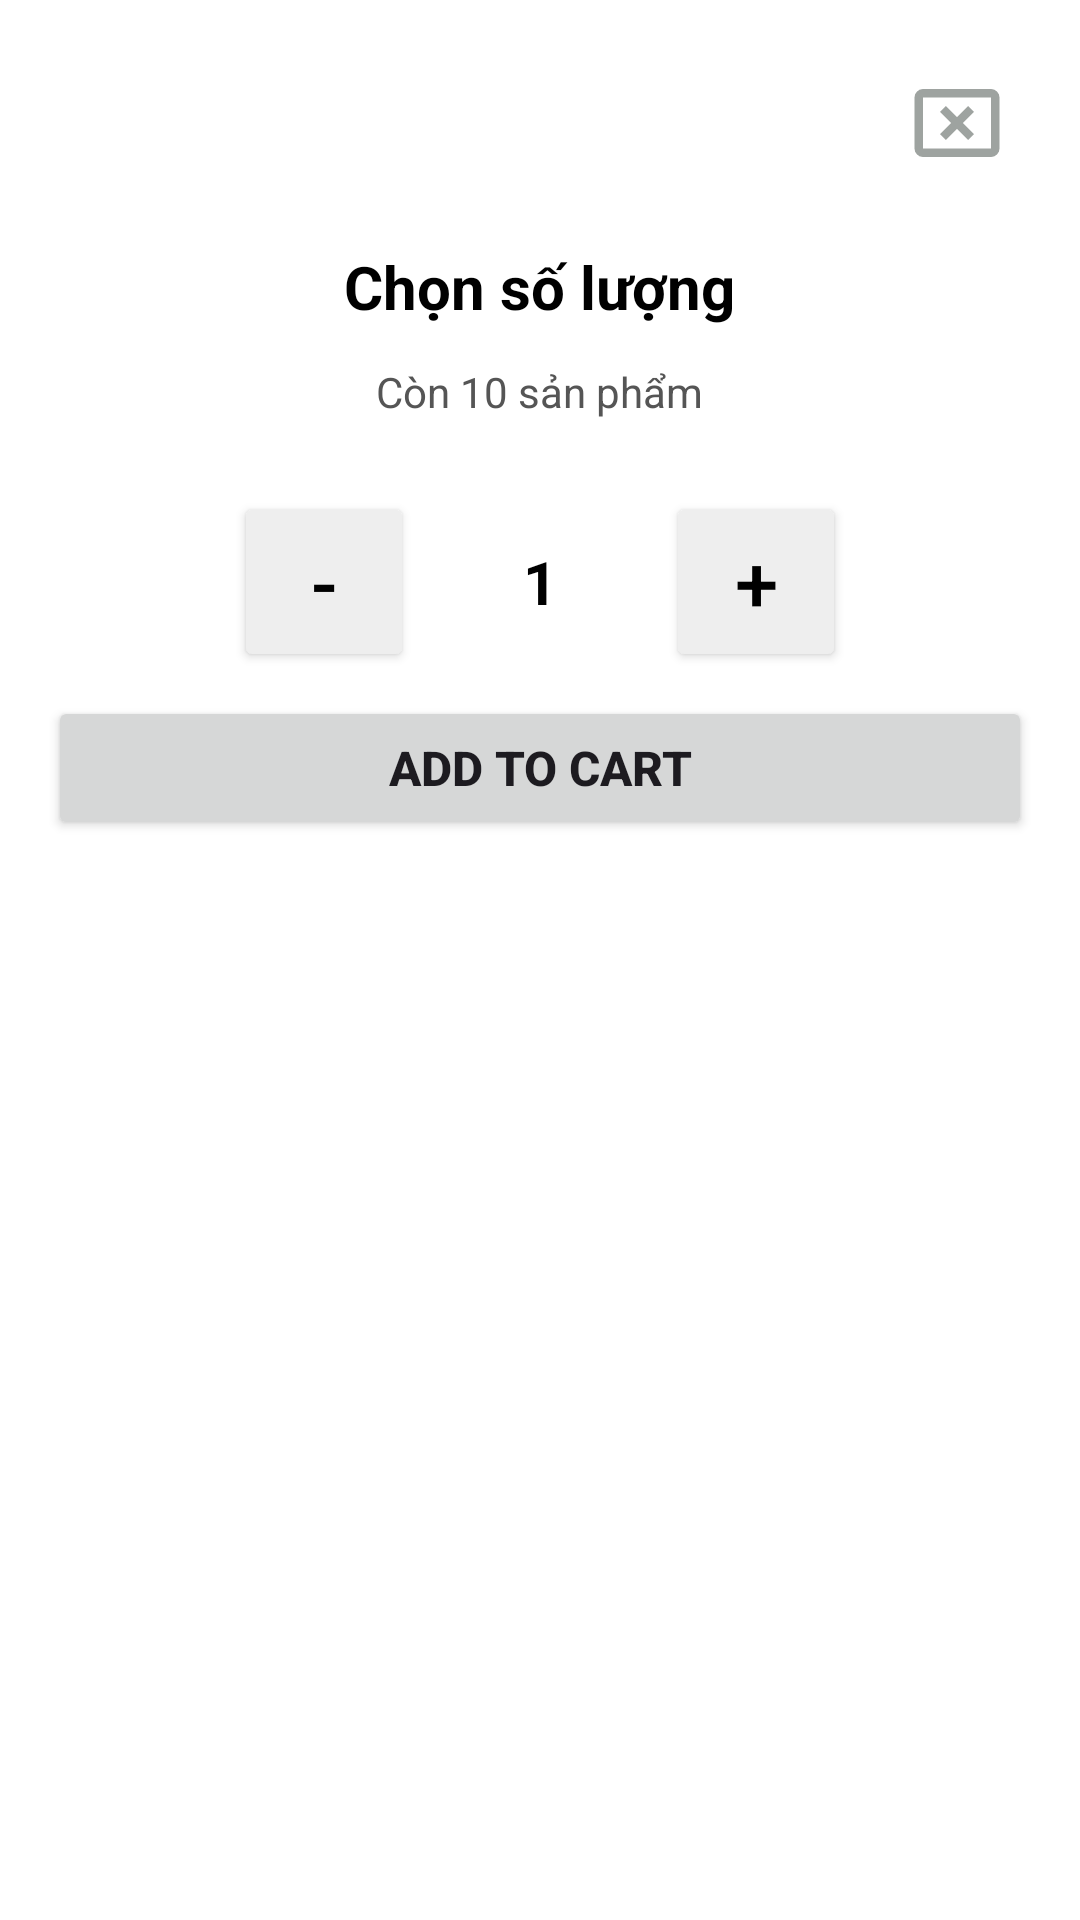

Write the Android layout XML for this screen, with the resource values it uses.
<!-- AndroidManifest.xml: application theme Theme.Prm392 -->
<!-- res/layout/quantity_dialog.xml -->
<?xml version="1.0" encoding="utf-8"?>
<RelativeLayout xmlns:android="http://schemas.android.com/apk/res/android"
    android:layout_width="match_parent"
    android:layout_height="wrap_content"
    android:background="@color/white"
    android:padding="16dp">

    
    <ImageView
        android:id="@+id/btnClose"
        android:layout_width="50dp"
        android:layout_height="50dp"
        android:layout_alignParentTop="true"
        android:layout_alignParentEnd="true"
        android:clickable="true"
        android:focusable="true"
        android:padding="8dp"

        android:src="@drawable/outline_cancel_presentation_24" />

    
    <LinearLayout
        android:id="@+id/layoutContent"
        android:layout_width="match_parent"
        android:layout_height="wrap_content"
        android:layout_below="@id/btnClose"
        android:orientation="vertical"
        android:paddingTop="16dp">

        <TextView
            android:id="@+id/tvTitle"
            android:layout_width="wrap_content"
            android:layout_height="wrap_content"
            android:layout_gravity="center_horizontal"
            android:paddingBottom="12dp"
            android:text="Chọn số lượng"
            android:textColor="#000000"
            android:textSize="20sp"
            android:textStyle="bold" />

        <TextView
            android:id="@+id/tvStock"
            android:layout_width="wrap_content"
            android:layout_height="wrap_content"
            android:layout_gravity="center_horizontal"
            android:paddingBottom="16dp"
            android:text="Còn 10 sản phẩm"
            android:textColor="#555555"
            android:textSize="14sp" />

        <LinearLayout
            android:layout_width="match_parent"
            android:layout_height="wrap_content"
            android:gravity="center"
            android:orientation="horizontal"
            android:padding="8dp">

            <Button
                android:id="@+id/btnDecrease"
                android:layout_width="60dp"
                android:layout_height="60dp"
                android:backgroundTint="#EEEEEE"
                android:text="-"
                android:textColor="#000000"
                android:textSize="26sp" />

            <TextView
                android:id="@+id/tvQuantity"
                android:layout_width="60dp"
                android:layout_height="60dp"
                android:layout_marginStart="12dp"
                android:layout_marginEnd="12dp"
                android:gravity="center"
                android:text="1"
                android:textColor="#000000"
                android:textSize="20sp"
                android:textStyle="bold" />

            <Button
                android:id="@+id/btnIncrease"
                android:layout_width="60dp"
                android:layout_height="60dp"
                android:backgroundTint="#EEEEEE"
                android:text="+"
                android:textColor="#000000"
                android:textSize="26sp" />
        </LinearLayout>

        <Button
            android:id="@+id/btnAddToCart"
            android:layout_width="match_parent"
            android:layout_height="wrap_content"
            android:text="Add to cart"
            android:textSize="16sp"
            android:textStyle="bold" />
    </LinearLayout>

</RelativeLayout>
<!-- resources referenced by this layout -->
<resources>
  <color name="white">#FFFFFFFF</color>
  <!-- drawable outline_cancel_presentation_24 (drawable) -->
  <vector xmlns:android="http://schemas.android.com/apk/res/android" android:height="24dp" android:tint="#9EA3A0" android:viewportHeight="960" android:viewportWidth="960" android:width="24dp">
        
      <path android:fillColor="@android:color/white" android:pathData="M376,640L480,536L584,640L640,584L536,480L640,376L584,320L480,424L376,320L320,376L424,480L320,584L376,640ZM160,800Q127,800 103.5,776.5Q80,753 80,720L80,240Q80,207 103.5,183.5Q127,160 160,160L800,160Q833,160 856.5,183.5Q880,207 880,240L880,720Q880,753 856.5,776.5Q833,800 800,800L160,800ZM160,720L800,720Q800,720 800,720Q800,720 800,720L800,240Q800,240 800,240Q800,240 800,240L160,240Q160,240 160,240Q160,240 160,240L160,720Q160,720 160,720Q160,720 160,720ZM160,720Q160,720 160,720Q160,720 160,720L160,240Q160,240 160,240Q160,240 160,240L160,240Q160,240 160,240Q160,240 160,240L160,720Q160,720 160,720Q160,720 160,720Z"/>
      
  </vector>
  <style name="Theme.Prm392" parent="Base.Theme.Prm392" />
  <style name="Base.Theme.Prm392" parent="Theme.Material3.DayNight.NoActionBar">
          <item name="colorPrimary">@color/primary</item>
          <item name="colorOnPrimary">@color/onPrimary</item>
  
          <item name="colorSecondary">@color/secondary</item>
          <item name="colorOnSecondary">@color/onSecondary</item>
  
          <item name="android:windowBackground">@color/background</item>
  
          <item name="colorSurface">@color/surface</item>
          <item name="colorOnSurface">@color/onSurface</item>
  
          <item name="colorError">@color/error</item>
      </style>
  <color name="primary">#4CAF50</color>
  <color name="onPrimary">#FFFFFF</color>
  <color name="secondary">#FFA726</color>
  <color name="onSecondary">#FFFFFF</color>
  <color name="background">#FFFFFF</color>
  <color name="surface">#F5F5F5</color>
  <color name="onSurface">#757575</color>
  <color name="error">#E53935</color>
</resources>
